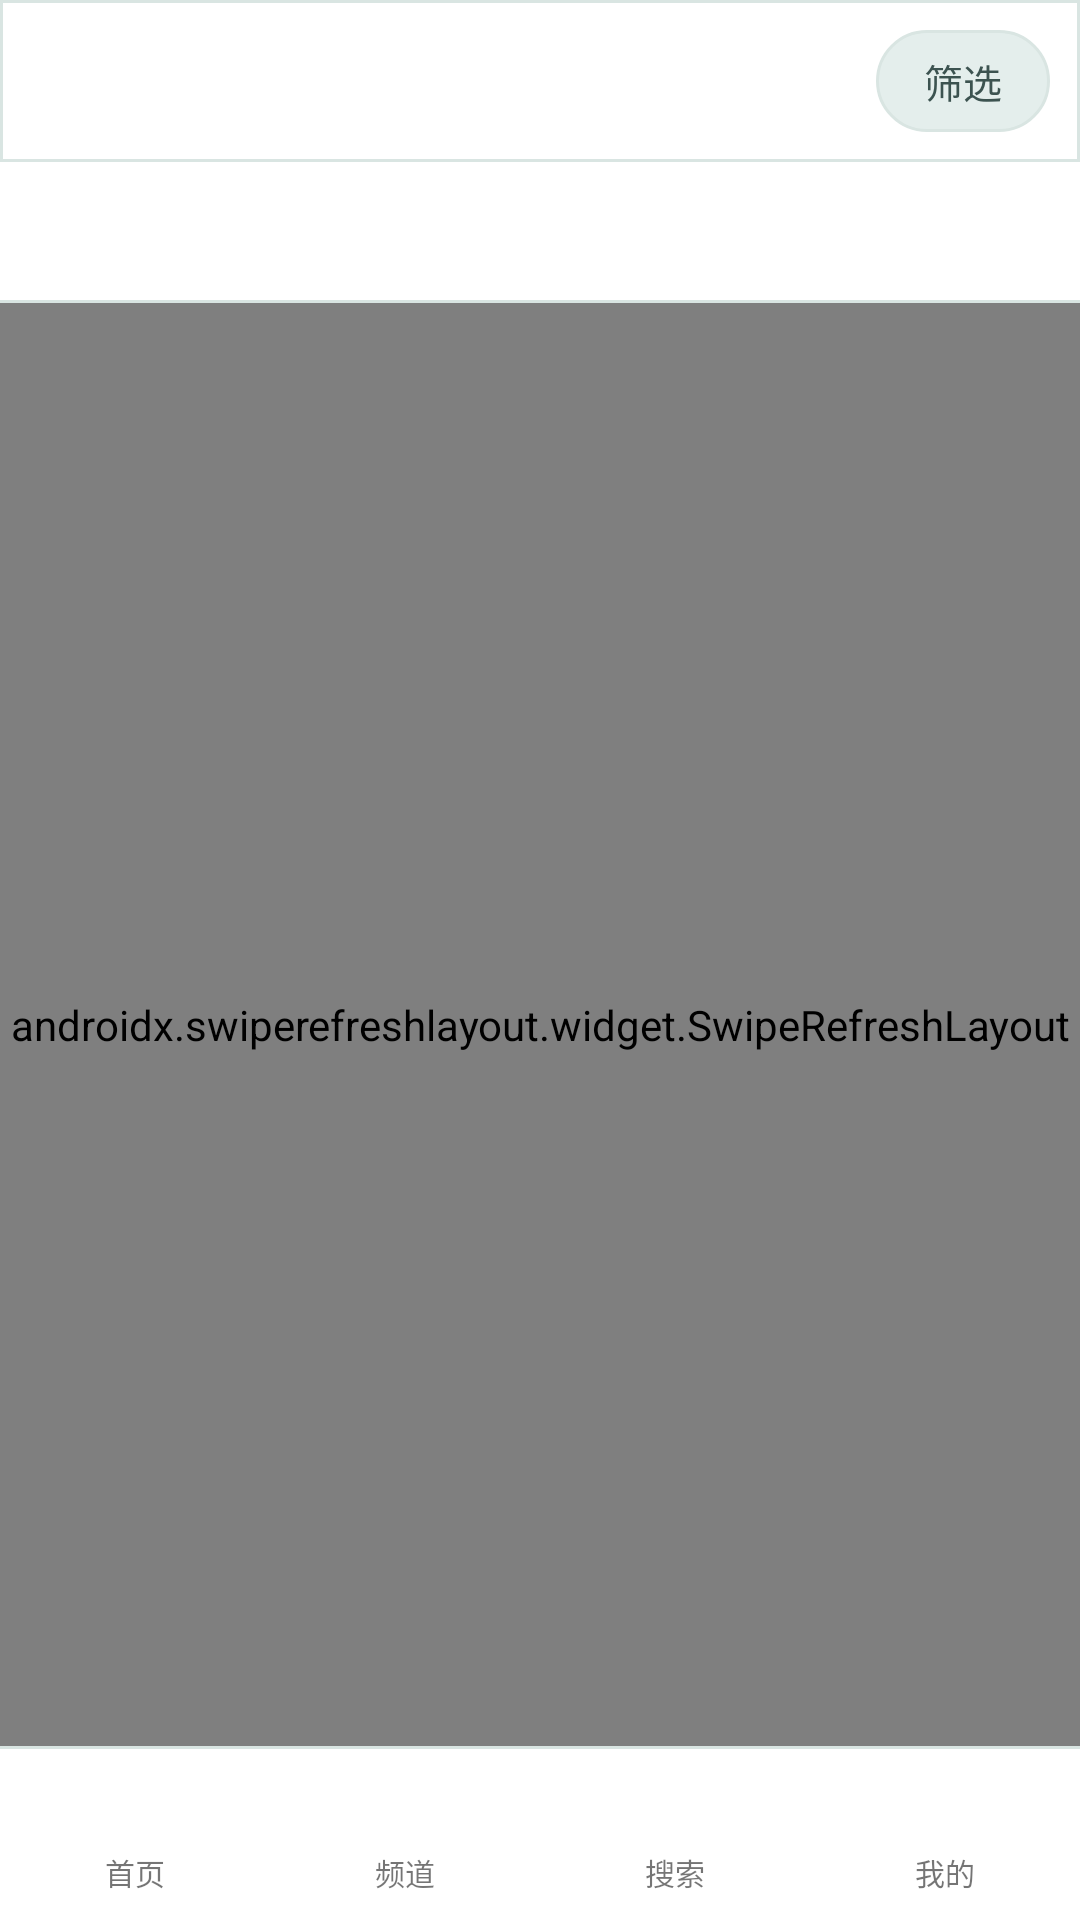

Reconstruct the res/layout file that produces this screen, plus the resources it refers to.
<!-- AndroidManifest.xml: application theme AppTheme -->
<!-- res/layout/activity_channel.xml -->
<?xml version="1.0" encoding="utf-8"?>
<LinearLayout xmlns:android="http://schemas.android.com/apk/res/android"
    android:id="@+id/root"
    android:layout_width="match_parent"
    android:layout_height="match_parent"
    android:background="@color/bg"
    android:orientation="vertical">

    
    <LinearLayout
        android:layout_width="match_parent"
        android:layout_height="54dp"
        android:background="@drawable/bottom_bar_bg"
        android:gravity="center_vertical"
        android:orientation="horizontal"
        android:paddingLeft="4dp"
        android:paddingRight="10dp">

        <ImageButton
            android:id="@+id/back"
            android:layout_width="44dp"
            android:layout_height="match_parent"
            android:background="?android:attr/selectableItemBackgroundBorderless"
            android:contentDescription="@string/btn_back"
            android:src="@drawable/ic_back"
            android:tint="@color/icon_tint" />

        <LinearLayout
            android:layout_width="0dp"
            android:layout_height="wrap_content"
            android:layout_weight="1"
            android:orientation="vertical">

            <TextView
                android:id="@+id/head"
                android:layout_width="wrap_content"
                android:layout_height="wrap_content"
                android:textColor="@color/text_primary"
                android:textSize="17sp"
                android:textStyle="bold" />

            <TextView
                android:id="@+id/subtitle"
                android:layout_width="wrap_content"
                android:layout_height="wrap_content"
                android:layout_marginTop="1dp"
                android:textColor="@color/text_tertiary"
                android:textSize="11sp" />
        </LinearLayout>

        <TextView
            android:id="@+id/filterBtn"
            android:layout_width="wrap_content"
            android:layout_height="34dp"
            android:background="@drawable/word_bg"
            android:gravity="center"
            android:paddingLeft="16dp"
            android:paddingRight="16dp"
            android:text="@string/filter"
            android:textColor="@color/text_secondary"
            android:textSize="13sp" />
    </LinearLayout>

    
    <LinearLayout
        android:id="@+id/tabRow"
        android:layout_width="match_parent"
        android:layout_height="46dp"
        android:background="@color/bar_bg"
        android:orientation="horizontal" />

    <View
        android:layout_width="match_parent"
        android:layout_height="1dp"
        android:background="@color/divider" />

    <ProgressBar
        android:id="@+id/bar"
        style="?android:attr/progressBarStyleHorizontal"
        android:layout_width="match_parent"
        android:layout_height="2dp"
        android:indeterminate="true"
        android:indeterminateTint="@color/accent"
        android:visibility="gone" />

    <androidx.swiperefreshlayout.widget.SwipeRefreshLayout
        android:id="@+id/swipe"
        android:layout_width="match_parent"
        android:layout_height="0dp"
        android:layout_weight="1">

        <androidx.recyclerview.widget.RecyclerView
            android:id="@+id/list"
            android:layout_width="match_parent"
            android:layout_height="match_parent"
            android:paddingLeft="6dp"
            android:paddingTop="6dp"
            android:paddingRight="6dp"
            android:clipToPadding="false" />
    </androidx.swiperefreshlayout.widget.SwipeRefreshLayout>

    <include
        layout="@layout/view_bottom_nav"
        android:layout_width="match_parent"
        android:layout_height="58dp" />
</LinearLayout>
<!-- res/layout/view_bottom_nav.xml (included above) -->
<?xml version="1.0" encoding="utf-8"?>
<LinearLayout xmlns:android="http://schemas.android.com/apk/res/android"
    android:layout_width="match_parent"
    android:layout_height="58dp"
    android:background="@drawable/bottom_nav_bg"
    android:orientation="horizontal">

    <LinearLayout android:id="@+id/nav_home" style="@style/NavItem">
        <ImageView android:id="@+id/icon_home" style="@style/NavIcon"
            android:src="@drawable/ic_home" android:contentDescription="@string/nav_home" />
        <TextView android:id="@+id/label_home" style="@style/NavLabel"
            android:text="@string/nav_home" />
    </LinearLayout>

    <LinearLayout android:id="@+id/nav_channel" style="@style/NavItem">
        <ImageView android:id="@+id/icon_channel" style="@style/NavIcon"
            android:src="@drawable/ic_grid" android:contentDescription="@string/nav_channel" />
        <TextView android:id="@+id/label_channel" style="@style/NavLabel"
            android:text="@string/nav_channel" />
    </LinearLayout>

    <LinearLayout android:id="@+id/nav_search" style="@style/NavItem">
        <ImageView android:id="@+id/icon_search" style="@style/NavIcon"
            android:src="@drawable/ic_search" android:contentDescription="@string/nav_search" />
        <TextView android:id="@+id/label_search" style="@style/NavLabel"
            android:text="@string/nav_search" />
    </LinearLayout>

    <LinearLayout android:id="@+id/nav_mine" style="@style/NavItem">
        <ImageView android:id="@+id/icon_mine" style="@style/NavIcon"
            android:src="@drawable/ic_person" android:contentDescription="@string/nav_mine" />
        <TextView android:id="@+id/label_mine" style="@style/NavLabel"
            android:text="@string/nav_mine" />
    </LinearLayout>
</LinearLayout>
<!-- resources referenced by this layout -->
<resources>
  <color name="accent">#FF0E9F94</color>
  <color name="bar_bg">#FFFFFFFF</color>
  <color name="bg">#FFF4F8F7</color>
  <color name="divider">#FFD9E5E2</color>
  <color name="icon_tint">#FF3C5350</color>
  <color name="text_primary">#FF0C1514</color>
  <color name="text_secondary">#FF3C5350</color>
  <color name="text_tertiary">#FF637975</color>
  <!-- drawable bottom_bar_bg (drawable) -->
  <shape xmlns:android="http://schemas.android.com/apk/res/android" android:shape="rectangle">
      <solid android:color="@color/bar_bg" />
      <stroke android:width="1dp" android:color="@color/divider" />
  </shape>
  <!-- drawable bottom_nav_bg (drawable) -->
  <layer-list xmlns:android="http://schemas.android.com/apk/res/android">
      <item>
          <shape android:shape="rectangle">
              <solid android:color="@color/divider" />
          </shape>
      </item>
      <item android:top="1dp">
          <shape android:shape="rectangle">
              <solid android:color="@color/bar_bg" />
          </shape>
      </item>
  </layer-list>
  <!-- drawable ic_grid (drawable) -->
  <vector xmlns:android="http://schemas.android.com/apk/res/android"
      android:width="24dp" android:height="24dp"
      android:viewportWidth="24" android:viewportHeight="24">
      <path android:fillColor="#FFFFFF"
          android:pathData="M3,3h8v8H3V3zm0,10h8v8H3v-8zM13,3h8v8h-8V3zm0,10h8v8h-8v-8z" />
  </vector>
  <!-- drawable ic_person (drawable) -->
  <vector xmlns:android="http://schemas.android.com/apk/res/android"
      android:width="24dp" android:height="24dp"
      android:viewportWidth="24" android:viewportHeight="24">
      <path android:fillColor="#FFFFFF"
          android:pathData="M12,12c2.21,0 4,-1.79 4,-4s-1.79,-4 -4,-4 -4,1.79 -4,4 1.79,4 4,4zm0,2c-2.67,0 -8,1.34 -8,4v2h16v-2c0,-2.66 -5.33,-4 -8,-4z" />
  </vector>
  <!-- drawable ic_search (drawable) -->
  <vector xmlns:android="http://schemas.android.com/apk/res/android"
      android:width="24dp" android:height="24dp"
      android:viewportWidth="24" android:viewportHeight="24">
      <path android:fillColor="#FFFFFF" android:pathData="M15.5,14h-0.79l-0.28,-0.27C15.41,12.59 16,11.11 16,9.5 16,5.91 13.09,3 9.5,3S3,5.91 3,9.5 5.91,16 9.5,16c1.61,0 3.09,-0.59 4.23,-1.57l0.27,0.28v0.79l5,4.99L20.49,19l-4.99,-5zm-6,0C7.01,14 5,11.99 5,9.5S7.01,5 9.5,5 14,7.01 14,9.5 11.99,14 9.5,14z" />
  </vector>
  <!-- drawable word_bg (drawable) -->
  <shape xmlns:android="http://schemas.android.com/apk/res/android" android:shape="rectangle">
      <solid android:color="@color/chip_bg" />
      <corners android:radius="18dp" />
      <stroke android:width="1dp" android:color="@color/divider" />
  </shape>
  <string name="btn_back">返回</string>
  <string name="filter">筛选</string>
  <string name="nav_channel">频道</string>
  <string name="nav_home">首页</string>
  <string name="nav_mine">我的</string>
  <string name="nav_search">搜索</string>
  <style name="NavIcon">
          <item name="android:layout_width">23dp</item>
          <item name="android:layout_height">23dp</item>
          <item name="android:scaleType">fitCenter</item>
      </style>
  <style name="NavItem">
          <item name="android:layout_width">0dp</item>
          <item name="android:layout_height">match_parent</item>
          <item name="android:layout_weight">1</item>
          <item name="android:orientation">vertical</item>
          <item name="android:gravity">center</item>
          <item name="android:background">?android:attr/selectableItemBackgroundBorderless</item>
          <item name="android:clickable">true</item>
          <item name="android:focusable">true</item>
      </style>
  <style name="NavLabel">
          <item name="android:layout_width">wrap_content</item>
          <item name="android:layout_height">wrap_content</item>
          <item name="android:layout_marginTop">3dp</item>
          <item name="android:textSize">10sp</item>
      </style>
  <color name="chip_bg">#FFE4EEEC</color>
</resources>
